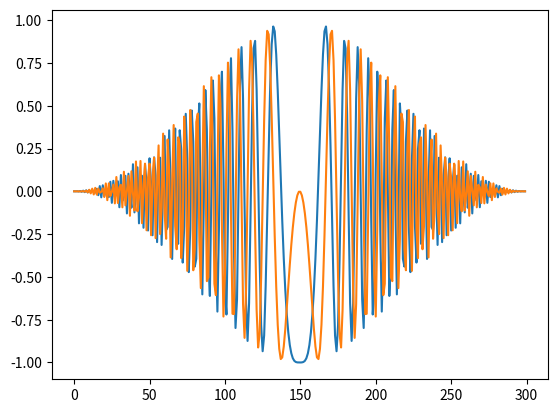

The matplotlib source for this figure:
###---Modulación en Frecuencia con SDR para el radar meteorológico Sophy---###

import numpy as np
import matplotlib.pyplot as plt
from scipy import signal


"""
ChirpMod Inputs
- A             # Amplitud (valor unitario)
- ipp           # IPP (segundos)  
- dc            # DC (porcentaje %)
- sr_tx         # Sample rate en transmisión (Hz)
- sr_rx         # Sample rate en recepción (Hz)
- fc            # Frecuencia central (Hz)
- bw            # Ancho de banda (Hz)
- t_d           # Tiempo de desplazamiento Chirp (us)
- alpha         # alpha = <0,1>
                # alpha = 0: Ventana rectangular
                # alpha = 1: Ventana de Blackman
- mode_f        # Utilizado para trabajar con la variación de 
                  frecuencia cuando sr_tx y sr_rx son diferentes
                # mode_f = 0: Trabajo normal
                # mode_f = 1: Trabajo con la variación de frecuencia
- phi           # Angulo de desfase (rad)

ChirpMod Outputs
- chirp         # Arreglo 
                # solo de la señal Chirp
- full_chirp    # Arreglo 
                # de la señal Chirp completa (IPP)
"""


def chirpMod(A, ipp, dc, sr_tx, sr_rx, fc, bw, t_d = 0, alpha = 0, mode_f = 0, phi = 0): 
    
    # Definición de las frecuencias superior e inferior
    f0_Hz = fc - bw/2.0
    f1_Hz = fc + bw/2.0

    # Cálculo del tiempo de Chirp
    T_chirp = dc*ipp/100.0

    # Chirp rate in Hz/s
    k   = bw/T_chirp

    # Número de puntos para la duración del Chirp
    n   = int(sr_tx*T_chirp)         	

    # Arreglo de tiempos para la duración del Chirp [0 ... Trep]
    t = np.linspace(0, T_chirp, n)

    # Ventana de Blackman
    B = A*signal.windows.tukey(n, alpha)

    # Frecuencia instantánea f(t) = k.t+f0
    f = k*t + f0_Hz

    # También: t = (f - f0_Hz)/k

    # Forma de la señal Chirp:  A.exp(j.phi(t))
    #                           A.exp(j.phi(f))

    # Trabajo con la variación en frecuencia
    if mode_f == 1:
      
      r = int(sr_tx/sr_rx)
 
      f = f[::r]
      f = [i for i in f for _ in range(r)]
      f = np.array(f)

    # Fase instantanea de la señal Chirp (integral de la frecuencia instantánea)
    # phi = (k*t/2 + f0_Hz)*t

    # Tomando en cuenta t = (f - f0_Hz)/k
    # phi_f = (f/2.0 + f0_Hz/2.0)*(f - f0_Hz)/k
    phi_f = (t**2)*k/2 + t*f0_Hz

    # Fase instantánea en rad
    phi_rad = 2*np.pi*phi_f 

    # Señal solo Chirp generada
    chirp = B*np.exp(1j*(phi_rad + phi))

    # N: Número de muestras total (IPP)
    N = n*100/dc

    # N_z: Número de muestras sobrantes (igual a 0)
    N_z = N - n

    # Señal Chirp con ceros para completar el IPP
    full_chirp = np.hstack((chirp, np.zeros(int(N_z))))
    
    # Desplazamiento de la señal Chirp
    N_d = int(N*t_d/(ipp*1000000))

    full_chirp = np.roll(full_chirp, N_d)

    return chirp, full_chirp


def plotting(array, time):

    plt.plot(time, array)
    plt.show()

# Ejemplo
if __name__ == "__main__":
  
  A = 1
  ipp = 0.0004
  dc = 15
  sr_tx = 20000000
  sr_rx = 5000000
  # La frecuencia central definirá el barrido Chirp (ascendente o descendente)
  fc = 0
  bw = 5000000
  td_ = 0
  alpha_ = 1.0
  mode_f_ = 0
  phi_ = 0

  chirp, full_chirp = chirpMod(A, ipp, dc, sr_rx, sr_rx, fc, bw, t_d = td_, alpha = alpha_, mode_f = mode_f_, phi = phi_)
  t = [i for i in range(len(chirp))] 

  plt.plot(t, np.real(chirp))
  plt.plot(t, np.imag(chirp)) 
  plt.show() 
